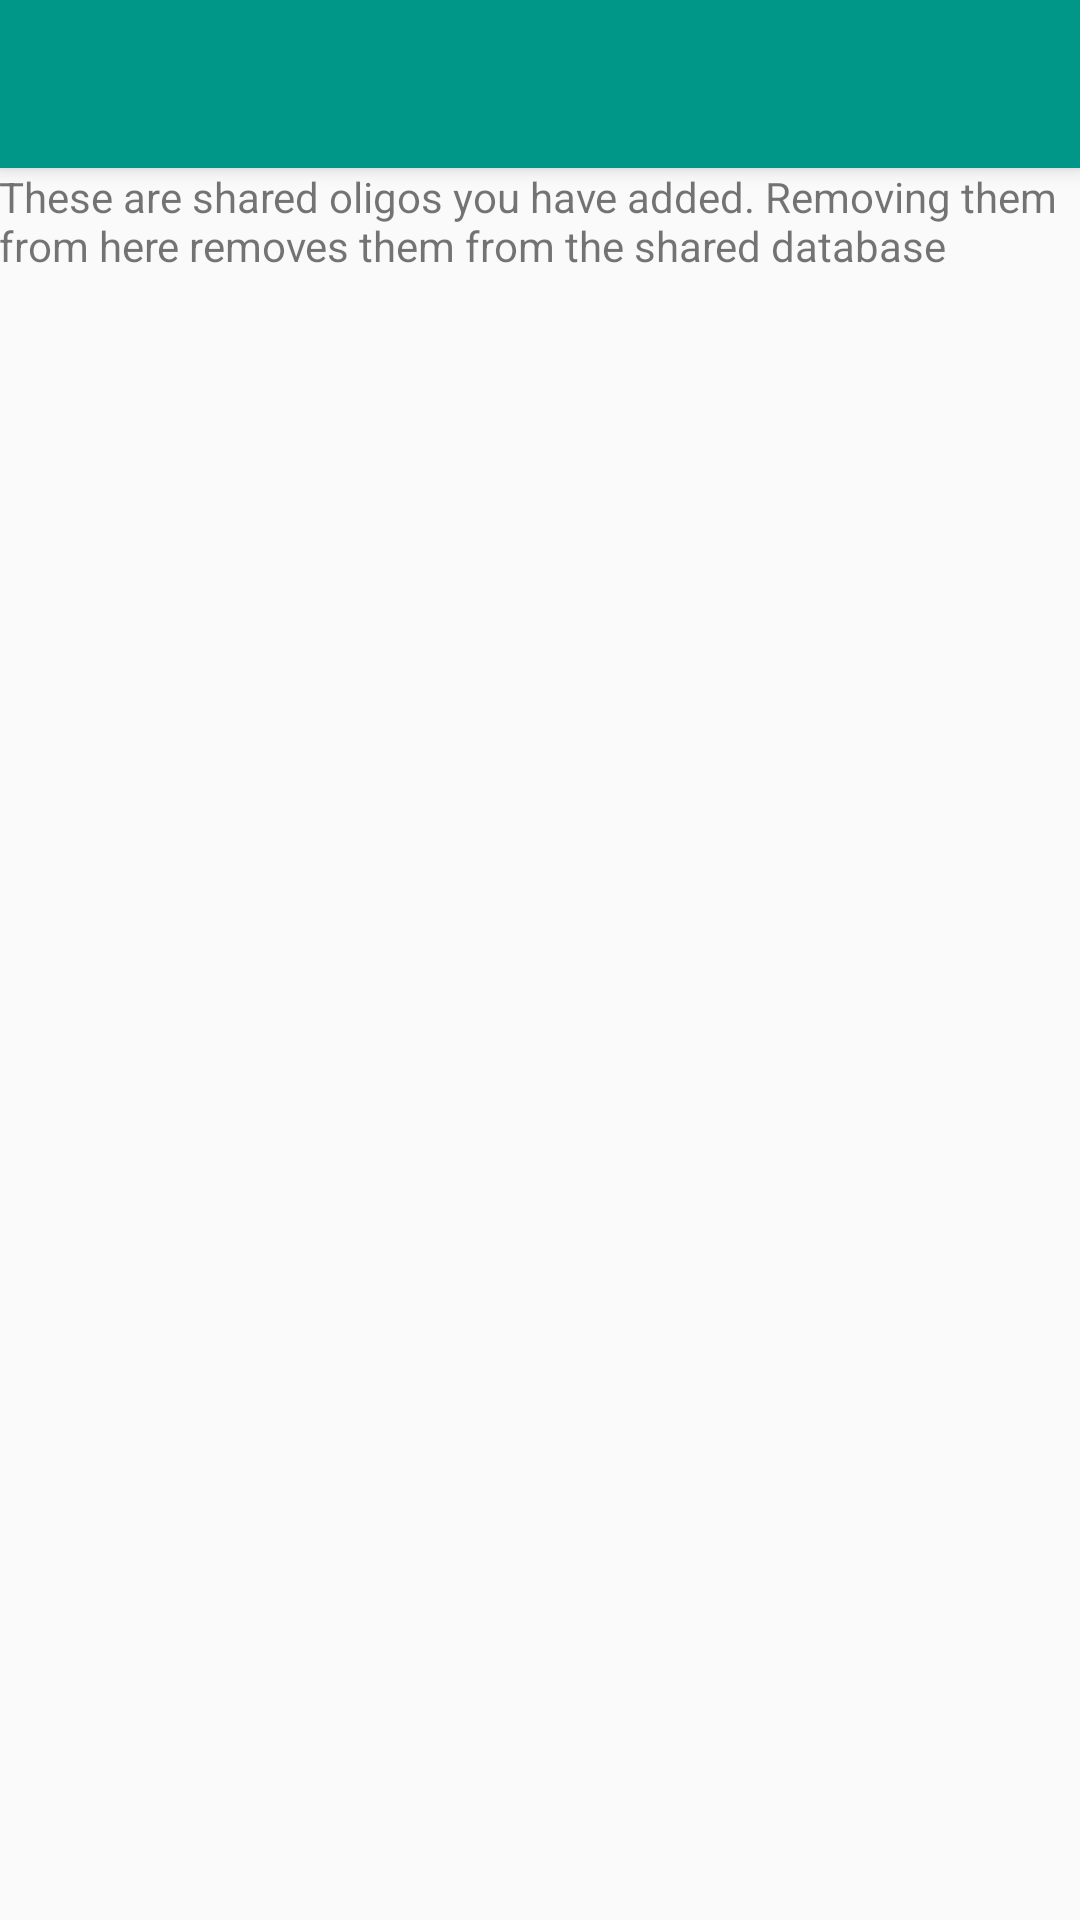

Produce the Android XML layout that renders to this screen, including the resource entries it uses.
<!-- AndroidManifest.xml: application theme AppTheme -->
<!-- res/layout/activity_manage_shared_oligos.xml -->
<?xml version="1.0" encoding="utf-8"?>
<android.support.design.widget.CoordinatorLayout xmlns:android="http://schemas.android.com/apk/res/android"
    xmlns:app="http://schemas.android.com/apk/res-auto"
    xmlns:tools="http://schemas.android.com/tools"
    android:layout_width="match_parent"
    android:layout_height="match_parent"
    android:fitsSystemWindows="true"
    tools:context="com.example.microinjectioncalc.manageSharedOligos">

    <android.support.design.widget.AppBarLayout
        android:layout_width="match_parent"
        android:layout_height="wrap_content"
        android:theme="@style/AppTheme.AppBarOverlay">

        <android.support.v7.widget.Toolbar
            android:id="@+id/toolbar"
            android:layout_width="match_parent"
            android:layout_height="?attr/actionBarSize"
            android:background="?attr/colorPrimary"
            app:popupTheme="@style/AppTheme.PopupOverlay" />

    </android.support.design.widget.AppBarLayout>

    <include layout="@layout/content_manage_shared_oligos" />

    
        
        
        
        
        
        

</android.support.design.widget.CoordinatorLayout>
<!-- res/layout/content_manage_shared_oligos.xml (included above) -->
<?xml version="1.0" encoding="utf-8"?>
<LinearLayout xmlns:android="http://schemas.android.com/apk/res/android"
    xmlns:app="http://schemas.android.com/apk/res-auto"
    xmlns:tools="http://schemas.android.com/tools"
    android:layout_width="match_parent"
    android:layout_height="match_parent"
    android:paddingBottom="@dimen/activity_vertical_margin"
    android:paddingLeft="@dimen/activity_horizontal_margin"
    android:paddingRight="@dimen/activity_horizontal_margin"
    android:paddingTop="@dimen/activity_vertical_margin"
    android:orientation="vertical"
    app:layout_behavior="@string/appbar_scrolling_view_behavior"
    tools:context="com.example.microinjectioncalc.manageSharedOligos"
    tools:showIn="@layout/activity_manage_shared_oligos">
    <TextView
        android:layout_width="match_parent"
        android:layout_height="wrap_content"
        android:text="@string/sharedOligoInfo"/>

    <ListView
        android:layout_width="match_parent"
        android:layout_height="wrap_content"
        android:id="@+id/sharedListViewMO"
        android:choiceMode="singleChoice" />


</LinearLayout>
<!-- resources referenced by this layout -->
<resources>
  <string name="sharedOligoInfo">These are shared oligos you have added. Removing them from here removes them from the shared database</string>
  <style name="AppTheme.AppBarOverlay" parent="ThemeOverlay.AppCompat.Dark.ActionBar" />
  <style name="AppTheme.PopupOverlay" parent="ThemeOverlay.AppCompat.Light" />
  <style name="AppTheme" parent="Theme.AppCompat.Light.DarkActionBar">
          
          <item name="colorPrimary">@color/colorPrimary</item>
          <item name="colorPrimaryDark">@color/colorPrimaryDark</item>
          <item name="colorAccent">@color/colorAccent</item>
      </style>
  <color name="colorPrimary">#009688</color>
  <color name="colorPrimaryDark">#00796B</color>
  <color name="colorAccent">#2962FF</color>
</resources>
